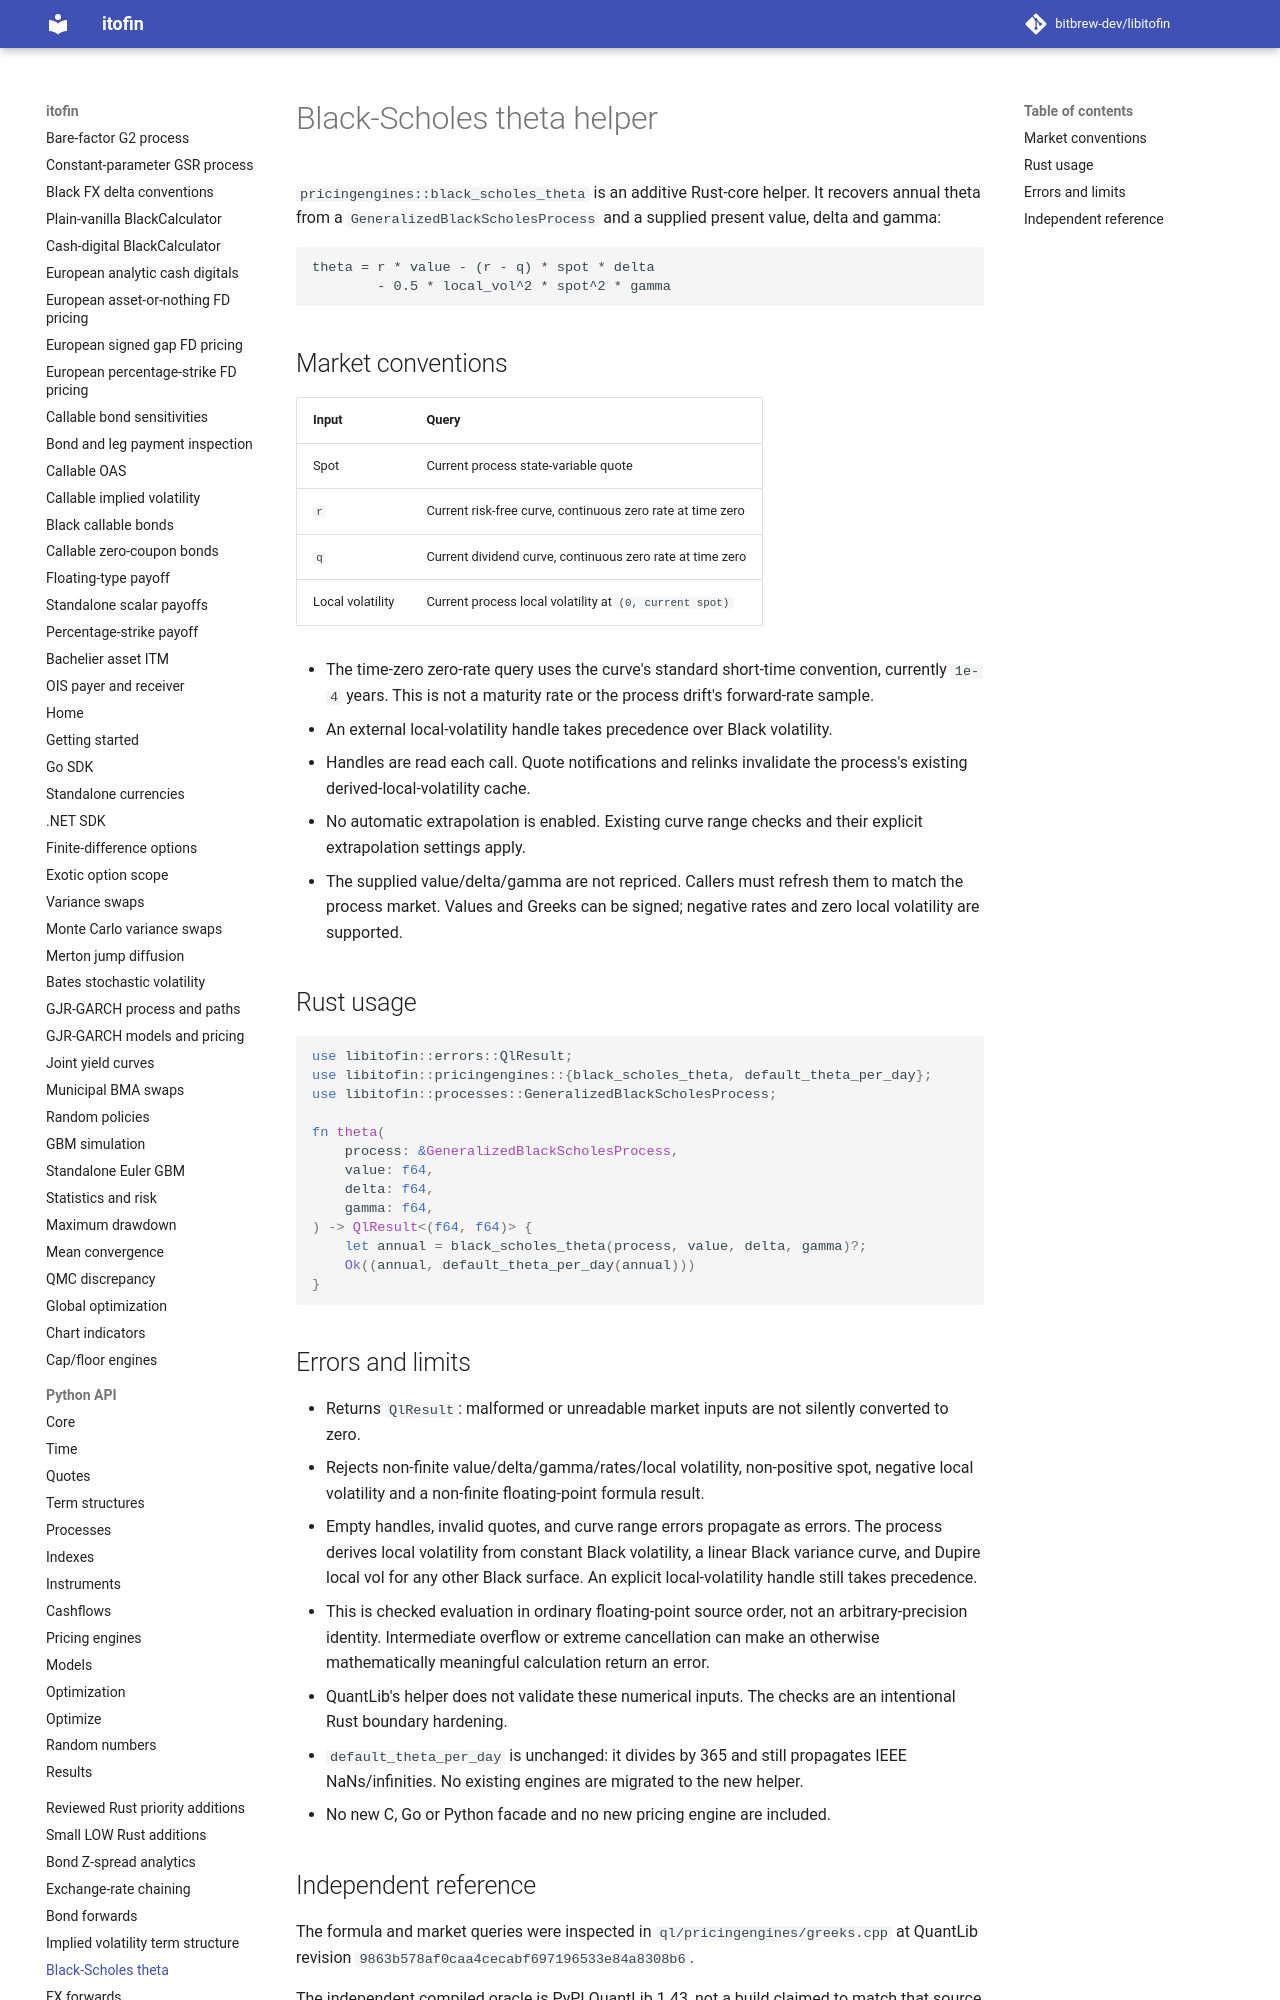

repository: zhangys2/libitofin · page: black-scholes-theta/index.html · generator: mkdocs

# Black-Scholes theta helper

`pricingengines::black_scholes_theta` is an additive Rust-core helper. It recovers
annual theta from a `GeneralizedBlackScholesProcess` and a supplied present value,
delta and gamma:

```text
theta = r * value - (r - q) * spot * delta
        - 0.5 * local_vol^2 * spot^2 * gamma
```

## Market conventions

| Input | Query |
| --- | --- |
| Spot | Current process state-variable quote |
| `r` | Current risk-free curve, continuous zero rate at time zero |
| `q` | Current dividend curve, continuous zero rate at time zero |
| Local volatility | Current process local volatility at `(0, current spot)` |

- The time-zero zero-rate query uses the curve's standard short-time convention,
  currently `1e-4` years. This is not a maturity rate or the process drift's
  forward-rate sample.
- An external local-volatility handle takes precedence over Black volatility.
- Handles are read each call. Quote notifications and relinks invalidate the
  process's existing derived-local-volatility cache.
- No automatic extrapolation is enabled. Existing curve range checks and their
  explicit extrapolation settings apply.
- The supplied value/delta/gamma are not repriced. Callers must refresh them to
  match the process market. Values and Greeks can be signed; negative rates and
  zero local volatility are supported.

## Rust usage

```rust
use libitofin::errors::QlResult;
use libitofin::pricingengines::{black_scholes_theta, default_theta_per_day};
use libitofin::processes::GeneralizedBlackScholesProcess;

fn theta(
    process: &GeneralizedBlackScholesProcess,
    value: f64,
    delta: f64,
    gamma: f64,
) -> QlResult<(f64, f64)> {
    let annual = black_scholes_theta(process, value, delta, gamma)?;
    Ok((annual, default_theta_per_day(annual)))
}
```
